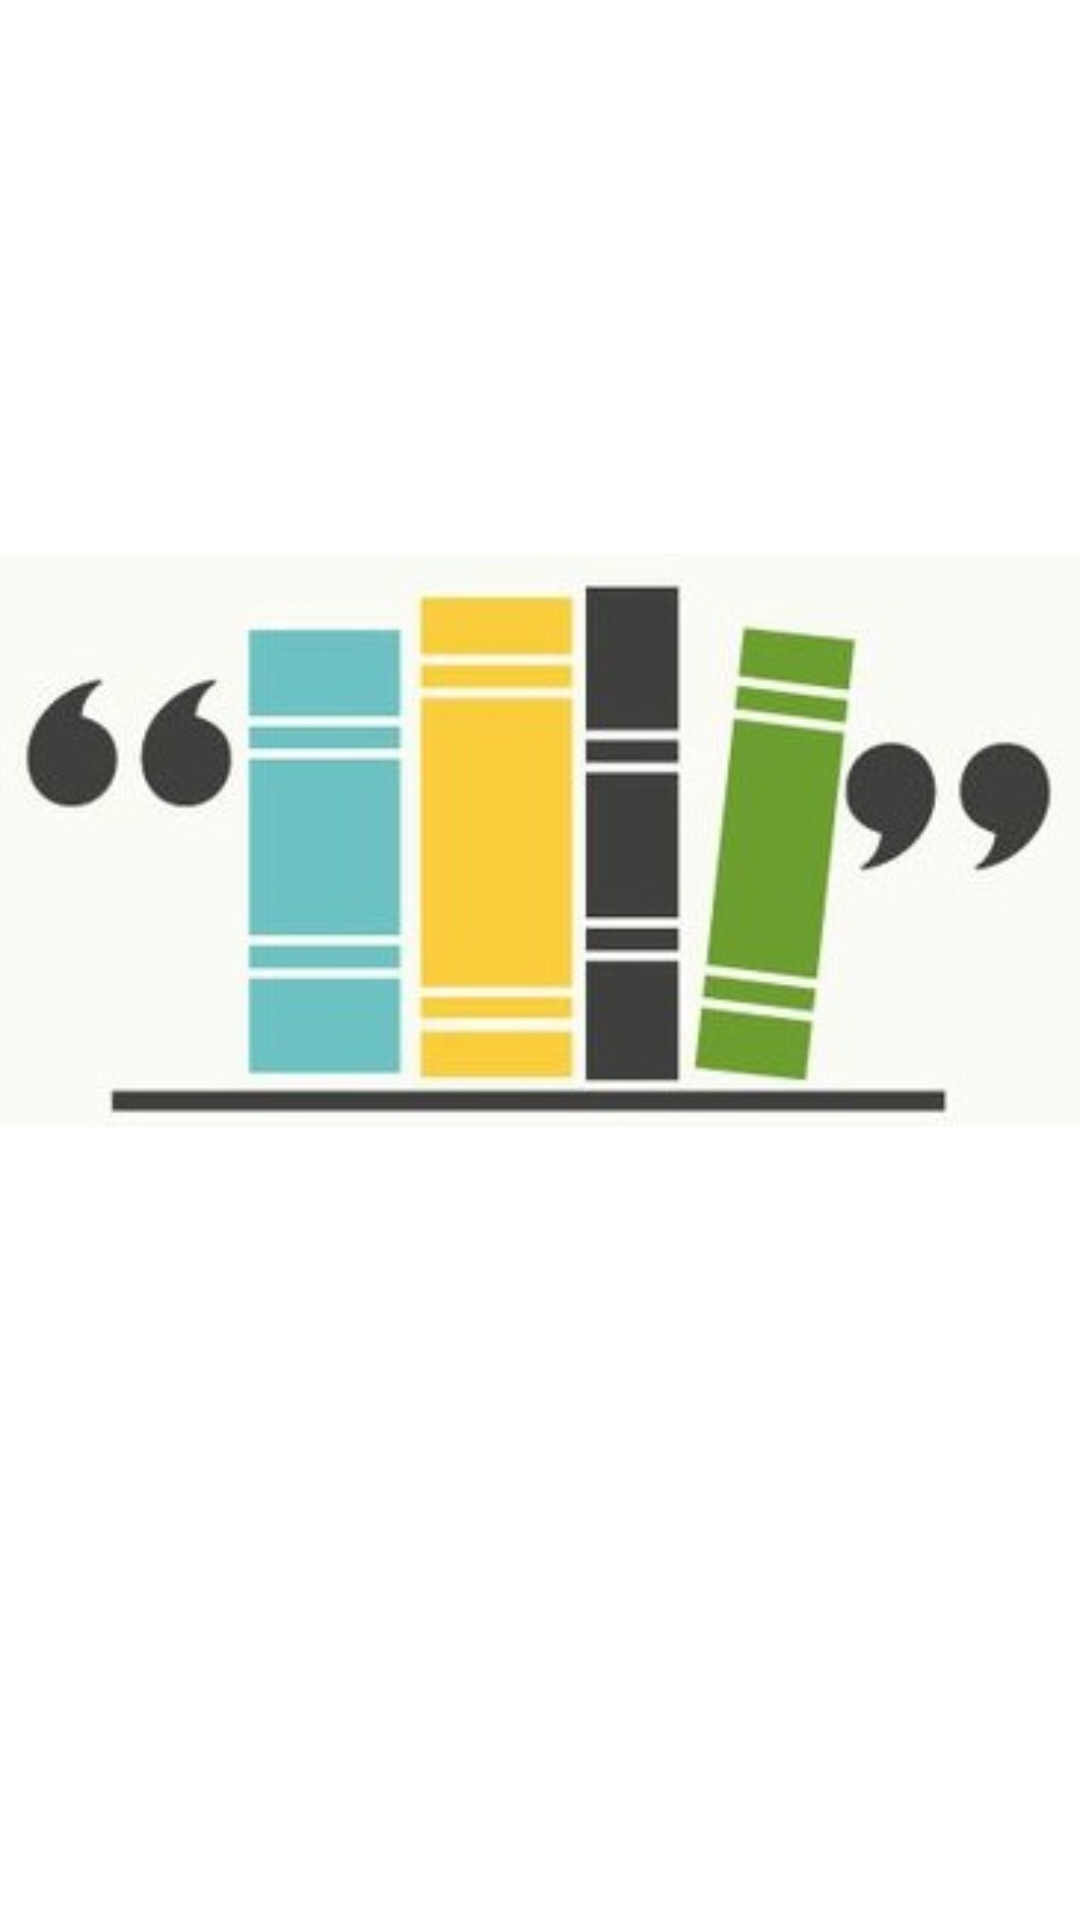

Here is an Android app screen rendered from its layout file. Give the layout XML and the strings, colors and styles it references.
<!-- AndroidManifest.xml: application theme Theme.MisGrupos2021 -->
<!-- res/layout/activity_main.xml -->
<?xml version="1.0" encoding="utf-8"?>
<androidx.constraintlayout.widget.ConstraintLayout xmlns:android="http://schemas.android.com/apk/res/android"
    xmlns:app="http://schemas.android.com/apk/res-auto"
    xmlns:tools="http://schemas.android.com/tools"
    android:layout_width="match_parent"
    android:layout_height="match_parent"
    tools:context=".activities.MainActivity">

    <ImageView
        android:id="@+id/imageView3"
        android:layout_width="wrap_content"
        android:layout_height="wrap_content"
        android:layout_marginTop="164dp"
        android:layout_marginBottom="244dp"
        android:contentDescription="@string/app_name"
        android:visibility="visible"
        app:layout_constraintBottom_toBottomOf="parent"
        app:layout_constraintEnd_toEndOf="parent"
        app:layout_constraintStart_toStartOf="parent"
        app:layout_constraintTop_toTopOf="parent"
        app:srcCompat="@drawable/bitacora_logo"
        tools:visibility="visible" />
</androidx.constraintlayout.widget.ConstraintLayout>
<!-- resources referenced by this layout -->
<resources>
  <!-- drawable bitacora_logo: jpeg bitmap (drawable, 36972 bytes) -->
  <string name="app_name">Bitacora</string>
  <style name="Theme.MisGrupos2021" parent="Theme.MaterialComponents.DayNight.DarkActionBar">
          
          <item name="colorPrimary">#C83C9891</item>
          <item name="colorPrimaryVariant">#C82BCDC0</item>
          <item name="colorOnPrimary">@color/black</item>
          
          <item name="colorSecondary">@color/teal_700</item>
          <item name="colorSecondaryVariant">@color/teal_700</item>
          <item name="colorOnSecondary">@color/black</item>
          
          <item name="android:statusBarColor" tools:targetApi="l">?attr/colorPrimaryVariant</item>
          
      </style>
  <color name="black">#FF000000</color>
  <color name="teal_700">#FF018786</color>
</resources>
